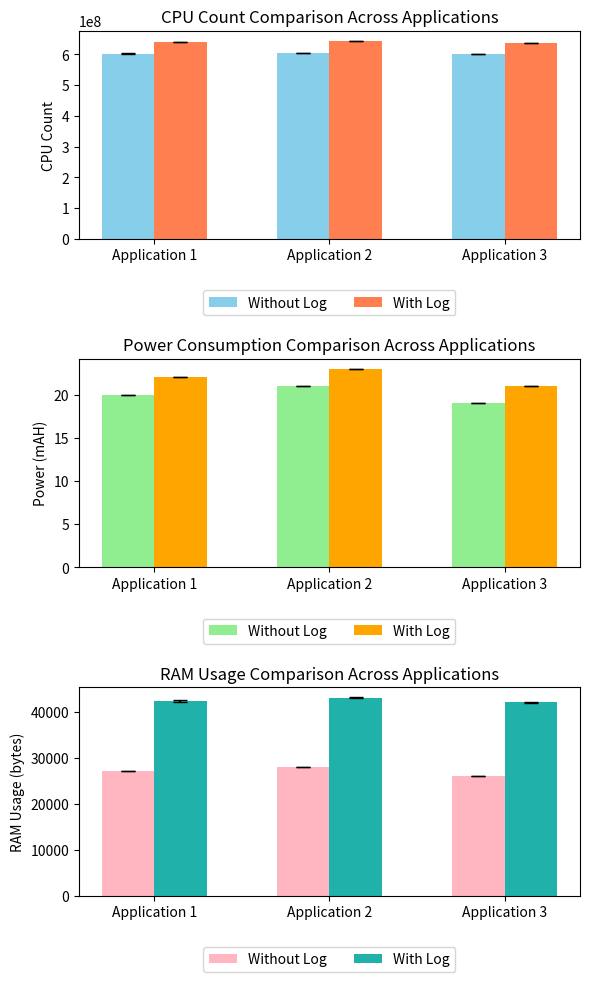

The matplotlib source for this figure:
import numpy as np
import matplotlib.pyplot as plt

# Data for the current application (with three trials)
cpu_without_log_app1 = [602387375, 602371701, 603169147]
cpu_with_log_app1 = [639124218, 640963293, 638680750]
power_without_log_app1 = [20, 20, 20]
power_with_log_app1 = [22, 22, 22]
ram_without_log_app1 = [27018, 27027, 27029]
ram_with_log_app1 = [42739, 41982, 42352]

# Generate synthetic data for two other applications (for demonstration purposes)
cpu_without_log_app2 = [605000000, 604900000, 605100000]
cpu_with_log_app2 = [645000000, 644900000, 645100000]
power_without_log_app2 = [21, 21, 21]
power_with_log_app2 = [23, 23, 23]
ram_without_log_app2 = [28000, 28005, 28002]
ram_with_log_app2 = [43000, 43200, 43100]

cpu_without_log_app3 = [601000000, 601200000, 601500000]
cpu_with_log_app3 = [637000000, 636900000, 637200000]
power_without_log_app3 = [19, 19, 19]
power_with_log_app3 = [21, 21, 21]
ram_without_log_app3 = [26000, 26010, 26005]
ram_with_log_app3 = [42000, 42100, 42200]

# Combine the data for all three applications
cpu_without_log = [np.mean(cpu_without_log_app1), np.mean(cpu_without_log_app2), np.mean(cpu_without_log_app3)]
cpu_with_log = [np.mean(cpu_with_log_app1), np.mean(cpu_with_log_app2), np.mean(cpu_with_log_app3)]
cpu_without_log_std = [np.std(cpu_without_log_app1), np.std(cpu_without_log_app2), np.std(cpu_without_log_app3)]
cpu_with_log_std = [np.std(cpu_with_log_app1), np.std(cpu_with_log_app2), np.std(cpu_with_log_app3)]

power_without_log = [np.mean(power_without_log_app1), np.mean(power_without_log_app2), np.mean(power_without_log_app3)]
power_with_log = [np.mean(power_with_log_app1), np.mean(power_with_log_app2), np.mean(power_with_log_app3)]
power_without_log_std = [np.std(power_without_log_app1), np.std(power_without_log_app2), np.std(power_without_log_app3)]
power_with_log_std = [np.std(power_with_log_app1), np.std(power_with_log_app2), np.std(power_with_log_app3)]

ram_without_log = [np.mean(ram_without_log_app1), np.mean(ram_without_log_app2), np.mean(ram_without_log_app3)]
ram_with_log = [np.mean(ram_with_log_app1), np.mean(ram_with_log_app2), np.mean(ram_with_log_app3)]
ram_without_log_std = [np.std(ram_without_log_app1), np.std(ram_without_log_app2), np.std(ram_without_log_app3)]
ram_with_log_std = [np.std(ram_with_log_app1), np.std(ram_with_log_app2), np.std(ram_with_log_app3)]

# X labels for applications
labels = ['Application 1', 'Application 2', 'Application 3']
x = np.arange(len(labels))
bar_width = 0.3  # Reduced bar width to make bars thinner

# Create subplots
fig, (ax1, ax2, ax3) = plt.subplots(3, 1, figsize=(6, 10))  # Adjusted figure size to make graphs less wide

# Plot CPU count comparison
ax1.bar(x - bar_width/2, cpu_without_log, bar_width, yerr=cpu_without_log_std, capsize=5, label='Without Log', color='skyblue')
ax1.bar(x + bar_width/2, cpu_with_log, bar_width, yerr=cpu_with_log_std, capsize=5, label='With Log', color='coral')
ax1.set_ylabel('CPU Count')
ax1.set_title('CPU Count Comparison Across Applications')
ax1.set_xticks(x)
ax1.set_xticklabels(labels)
ax1.legend(loc='lower center', bbox_to_anchor=(0.5, -0.4), ncol=2)

# Plot Power consumption comparison
ax2.bar(x - bar_width/2, power_without_log, bar_width, yerr=power_without_log_std, capsize=5, label='Without Log', color='lightgreen')
ax2.bar(x + bar_width/2, power_with_log, bar_width, yerr=power_with_log_std, capsize=5, label='With Log', color='orange')
ax2.set_ylabel('Power (mAH)')
ax2.set_title('Power Consumption Comparison Across Applications')
ax2.set_xticks(x)
ax2.set_xticklabels(labels)
ax2.legend(loc='lower center', bbox_to_anchor=(0.5, -0.4), ncol=2)

# Plot RAM usage comparison
ax3.bar(x - bar_width/2, ram_without_log, bar_width, yerr=ram_without_log_std, capsize=5, label='Without Log', color='lightpink')
ax3.bar(x + bar_width/2, ram_with_log, bar_width, yerr=ram_with_log_std, capsize=5, label='With Log', color='lightseagreen')
ax3.set_ylabel('RAM Usage (bytes)')
ax3.set_title('RAM Usage Comparison Across Applications')
ax3.set_xticks(x)
ax3.set_xticklabels(labels)
ax3.legend(loc='lower center', bbox_to_anchor=(0.5, -0.4), ncol=2)

# Adjust layout and show plot
plt.tight_layout()
plt.show()
